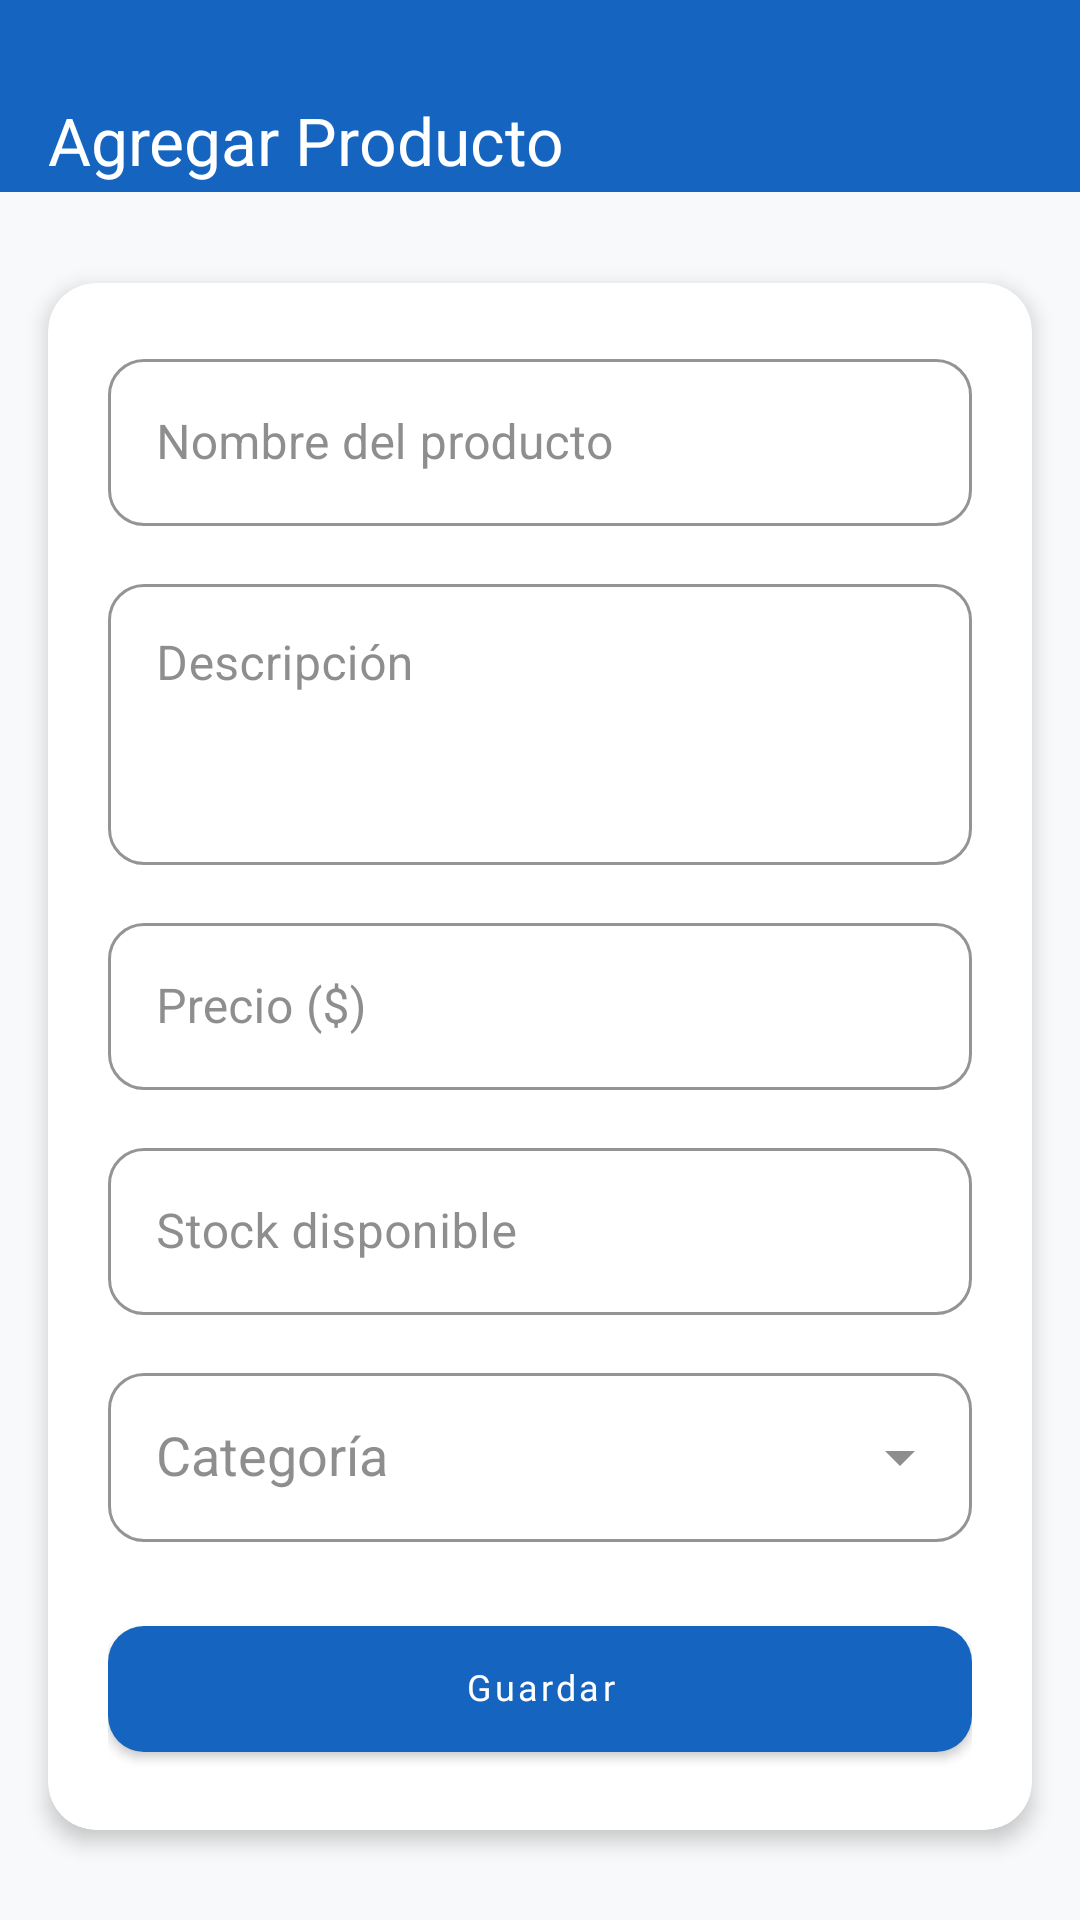

Reconstruct the res/layout file that produces this screen, plus the resources it refers to.
<!-- AndroidManifest.xml: application theme Theme.ShopNova -->
<!-- res/layout/activity_create_product.xml -->
<?xml version="1.0" encoding="utf-8"?>
<ScrollView xmlns:android="http://schemas.android.com/apk/res/android"
    xmlns:app="http://schemas.android.com/apk/res-auto"
    android:id="@+id/main"
    android:layout_width="match_parent"
    android:layout_height="match_parent"
    android:background="@color/background"
    android:fillViewport="true">

    <androidx.constraintlayout.widget.ConstraintLayout
        android:layout_width="match_parent"
        android:layout_height="wrap_content">

        <androidx.appcompat.widget.Toolbar
            android:id="@+id/toolbar"
            android:layout_width="match_parent"
            android:layout_height="wrap_content"
            android:background="@color/primary_blue"
            android:paddingTop="28dp"
            app:title="@string/add_product"
            app:titleTextColor="@color/white"
            app:navigationIcon="@drawable/ic_arrow_back"
            app:layout_constraintTop_toTopOf="parent"
            app:layout_constraintStart_toStartOf="parent"
            app:layout_constraintEnd_toEndOf="parent" />

        <androidx.cardview.widget.CardView
            android:id="@+id/cardForm"
            android:layout_width="match_parent"
            android:layout_height="wrap_content"
            android:layout_margin="16dp"
            app:cardCornerRadius="16dp"
            app:cardElevation="4dp"
            app:cardBackgroundColor="@color/white"
            app:layout_constraintTop_toBottomOf="@id/toolbar"
            app:layout_constraintStart_toStartOf="parent"
            app:layout_constraintEnd_toEndOf="parent"
            app:layout_constraintBottom_toBottomOf="parent">

            <LinearLayout
                android:layout_width="match_parent"
                android:layout_height="wrap_content"
                android:orientation="vertical"
                android:padding="20dp">

                
                <com.google.android.material.textfield.TextInputLayout
                    android:id="@+id/tilName"
                    style="@style/ShopNova.TextInputLayout"
                    android:layout_width="match_parent"
                    android:layout_height="wrap_content"
                    android:hint="@string/product_name">
                    <com.google.android.material.textfield.TextInputEditText
                        android:id="@+id/etName"
                        android:layout_width="match_parent"
                        android:textColor="@color/black"
                        android:layout_height="wrap_content"
                        android:inputType="textCapWords"
                        android:imeOptions="actionNext" />
                </com.google.android.material.textfield.TextInputLayout>

                
                <com.google.android.material.textfield.TextInputLayout
                    android:id="@+id/tilDescription"
                    style="@style/ShopNova.TextInputLayout"
                    android:layout_width="match_parent"
                    android:layout_height="wrap_content"
                    android:layout_marginTop="14dp"
                    android:hint="@string/product_description">
                    <com.google.android.material.textfield.TextInputEditText
                        android:id="@+id/etDescription"
                        android:layout_width="match_parent"
                        android:layout_height="wrap_content"
                        android:inputType="textMultiLine"
                        android:textColor="@color/black"
                        android:minLines="3"
                        android:gravity="top" />
                </com.google.android.material.textfield.TextInputLayout>

                
                <com.google.android.material.textfield.TextInputLayout
                    android:id="@+id/tilPrice"
                    style="@style/ShopNova.TextInputLayout"
                    android:layout_width="match_parent"
                    android:layout_height="wrap_content"
                    android:layout_marginTop="14dp"
                    android:hint="@string/product_price"
                    app:prefixText="$">
                    <com.google.android.material.textfield.TextInputEditText
                        android:id="@+id/etPrice"
                        android:layout_width="match_parent"
                        android:layout_height="wrap_content"
                        android:textColor="@color/black"
                        android:inputType="numberDecimal"
                        android:imeOptions="actionNext" />
                </com.google.android.material.textfield.TextInputLayout>

                
                <com.google.android.material.textfield.TextInputLayout
                    android:id="@+id/tilStock"
                    style="@style/ShopNova.TextInputLayout"
                    android:layout_width="match_parent"
                    android:layout_height="wrap_content"
                    android:layout_marginTop="14dp"
                    android:hint="@string/product_stock">
                    <com.google.android.material.textfield.TextInputEditText
                        android:id="@+id/etStock"
                        android:layout_width="match_parent"
                        android:layout_height="wrap_content"
                        android:textColor="@color/black"
                        android:inputType="number"
                        android:imeOptions="actionNext" />
                </com.google.android.material.textfield.TextInputLayout>

                
                <com.google.android.material.textfield.TextInputLayout
                    android:id="@+id/tilCategory"
                    style="@style/ShopNova.TextInputLayout"
                    android:layout_width="match_parent"
                    android:layout_height="wrap_content"
                    android:layout_marginTop="14dp"
                    android:hint="@string/product_category"
                    app:endIconMode="dropdown_menu">

                    <AutoCompleteTextView
                        android:id="@+id/actvCategory"
                        android:layout_width="match_parent"
                        android:layout_height="wrap_content"
                        android:focusable="false"
                        android:focusableInTouchMode="false"
                        android:inputType="none"
                        android:textColor="@color/black"
                        android:paddingStart="16dp"
                        android:paddingEnd="16dp"
                        android:paddingTop="16dp"
                        android:paddingBottom="16dp" />

                </com.google.android.material.textfield.TextInputLayout>

                
                <com.google.android.material.button.MaterialButton
                    android:id="@+id/btnSave"
                    style="@style/ShopNova.Button.Primary"
                    android:layout_width="match_parent"
                    android:layout_height="wrap_content"
                    android:includeFontPadding="false"
                    android:layout_marginTop="22dp"
                    android:text="@string/save" />

                <ProgressBar
                    android:id="@+id/progressBar"
                    android:layout_width="wrap_content"
                    android:layout_height="wrap_content"
                    android:layout_gravity="center"
                    android:layout_marginTop="8dp"
                    android:visibility="gone"
                    android:indeterminateTint="@color/primary_blue_dark"/>

            </LinearLayout>
        </androidx.cardview.widget.CardView>

    </androidx.constraintlayout.widget.ConstraintLayout>
</ScrollView>
<!-- resources referenced by this layout -->
<resources>
  <color name="background">#F8F9FA</color>
  <color name="black">#000000</color>
  <color name="primary_blue">#1565C0</color>
  <color name="primary_blue_dark">#0D47A1</color>
  <color name="white">#FFFFFF</color>
  <string name="add_product">Agregar Producto</string>
  <string name="product_category">Categoría</string>
  <string name="product_description">Descripción</string>
  <string name="product_name">Nombre del producto</string>
  <string name="product_price">Precio ($)</string>
  <string name="product_stock">Stock disponible</string>
  <string name="save">Guardar</string>
  <style name="ShopNova.Button.Primary" parent="Widget.MaterialComponents.Button">
          <item name="backgroundTint">@color/primary_blue</item>
          <item name="android:textColor">@color/white</item>
          <item name="android:textSize">12sp</item>
          <item name="android:textAllCaps">false</item>
          <item name="android:fontFamily">@font/poppins_medium</item>
          <item name="android:paddingTop">14dp</item>
          <item name="android:paddingBottom">14dp</item>
          <item name="cornerRadius">12dp</item>
      </style>
  <style name="ShopNova.TextInputLayout" parent="Widget.MaterialComponents.TextInputLayout.OutlinedBox">
          <item name="boxStrokeColor">@color/primary_blue</item>
          <item name="hintTextColor">@color/primary_blue</item>
          <item name="boxCornerRadiusTopStart">12dp</item>
          <item name="boxCornerRadiusTopEnd">12dp</item>
          <item name="boxCornerRadiusBottomStart">12dp</item>
          <item name="boxCornerRadiusBottomEnd">12dp</item>
      </style>
  <style name="Theme.ShopNova" parent="Base.Theme.ShopNova" />
  <style name="Base.Theme.ShopNova" parent="Theme.Material3.DayNight.NoActionBar">
          <item name="colorPrimary">@color/primary_blue</item>
          <item name="colorPrimaryVariant">@color/primary_blue_dark</item>
          <item name="colorOnPrimary">@color/white</item>
          <item name="colorSecondary">@color/accent_green</item>
          <item name="colorOnSecondary">@color/white</item>
          <item name="colorSurface">@color/white</item>
          <item name="colorOnSurface">@color/gray_800</item>
          <item name="android:windowBackground">@color/background</item>
          <item name="android:statusBarColor">@color/primary_blue_dark</item>
      </style>
  <color name="accent_green">#2E7D32</color>
  <color name="gray_800">#424242</color>
</resources>
